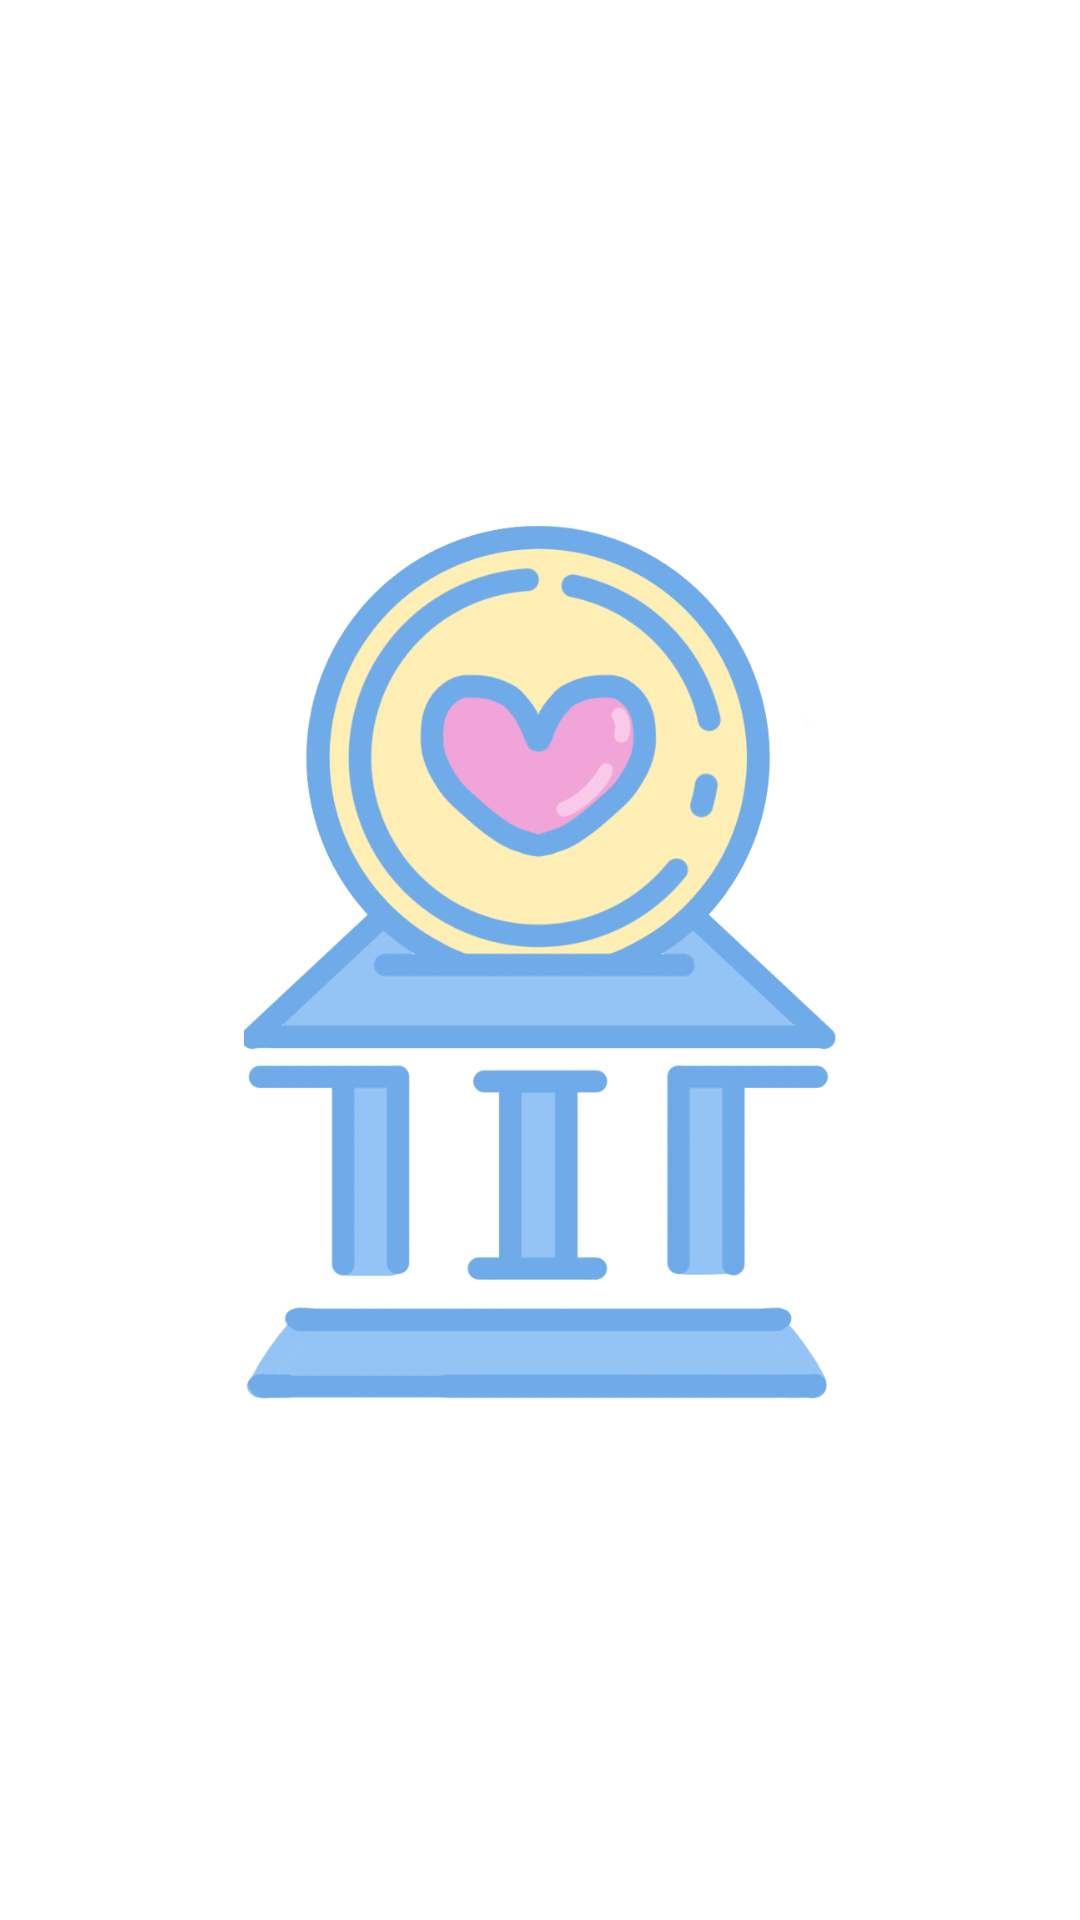

Here is an Android app screen rendered from its layout file. Give the layout XML and the strings, colors and styles it references.
<!-- AndroidManifest.xml: application theme Theme.PJHappyBank -->
<!-- res/layout/activity_splash.xml -->
<?xml version="1.0" encoding="utf-8"?>
<layout xmlns:android="http://schemas.android.com/apk/res/android">
    <FrameLayout
        android:layout_width="match_parent"
        android:layout_height="match_parent">

        <ImageView
            android:layout_width="300dp"
            android:layout_height="300dp"
            android:layout_gravity="center"
            android:src="@drawable/happybank" />
    </FrameLayout>
</layout>
<!-- resources referenced by this layout -->
<resources>
  <!-- drawable happybank: png bitmap (drawable, 127604 bytes) -->
  <style name="Theme.PJHappyBank" parent="Theme.MaterialComponents.DayNight.NoActionBar">
          
          <item name="colorPrimary">@color/purple_500</item>
          <item name="colorPrimaryVariant">@color/purple_700</item>
          <item name="colorOnPrimary">@color/white</item>
          
          <item name="colorSecondary">@color/teal_200</item>
          <item name="colorSecondaryVariant">@color/teal_700</item>
          <item name="colorOnSecondary">@color/black</item>
          
          <item name="android:statusBarColor">?attr/colorPrimaryVariant</item>
          
      </style>
  <color name="purple_500">#FF6200EE</color>
  <color name="purple_700">#FF3700B3</color>
  <color name="white">#FFFFFFFF</color>
  <color name="teal_200">#FF03DAC5</color>
  <color name="teal_700">#FF018786</color>
  <color name="black">#FF000000</color>
</resources>
